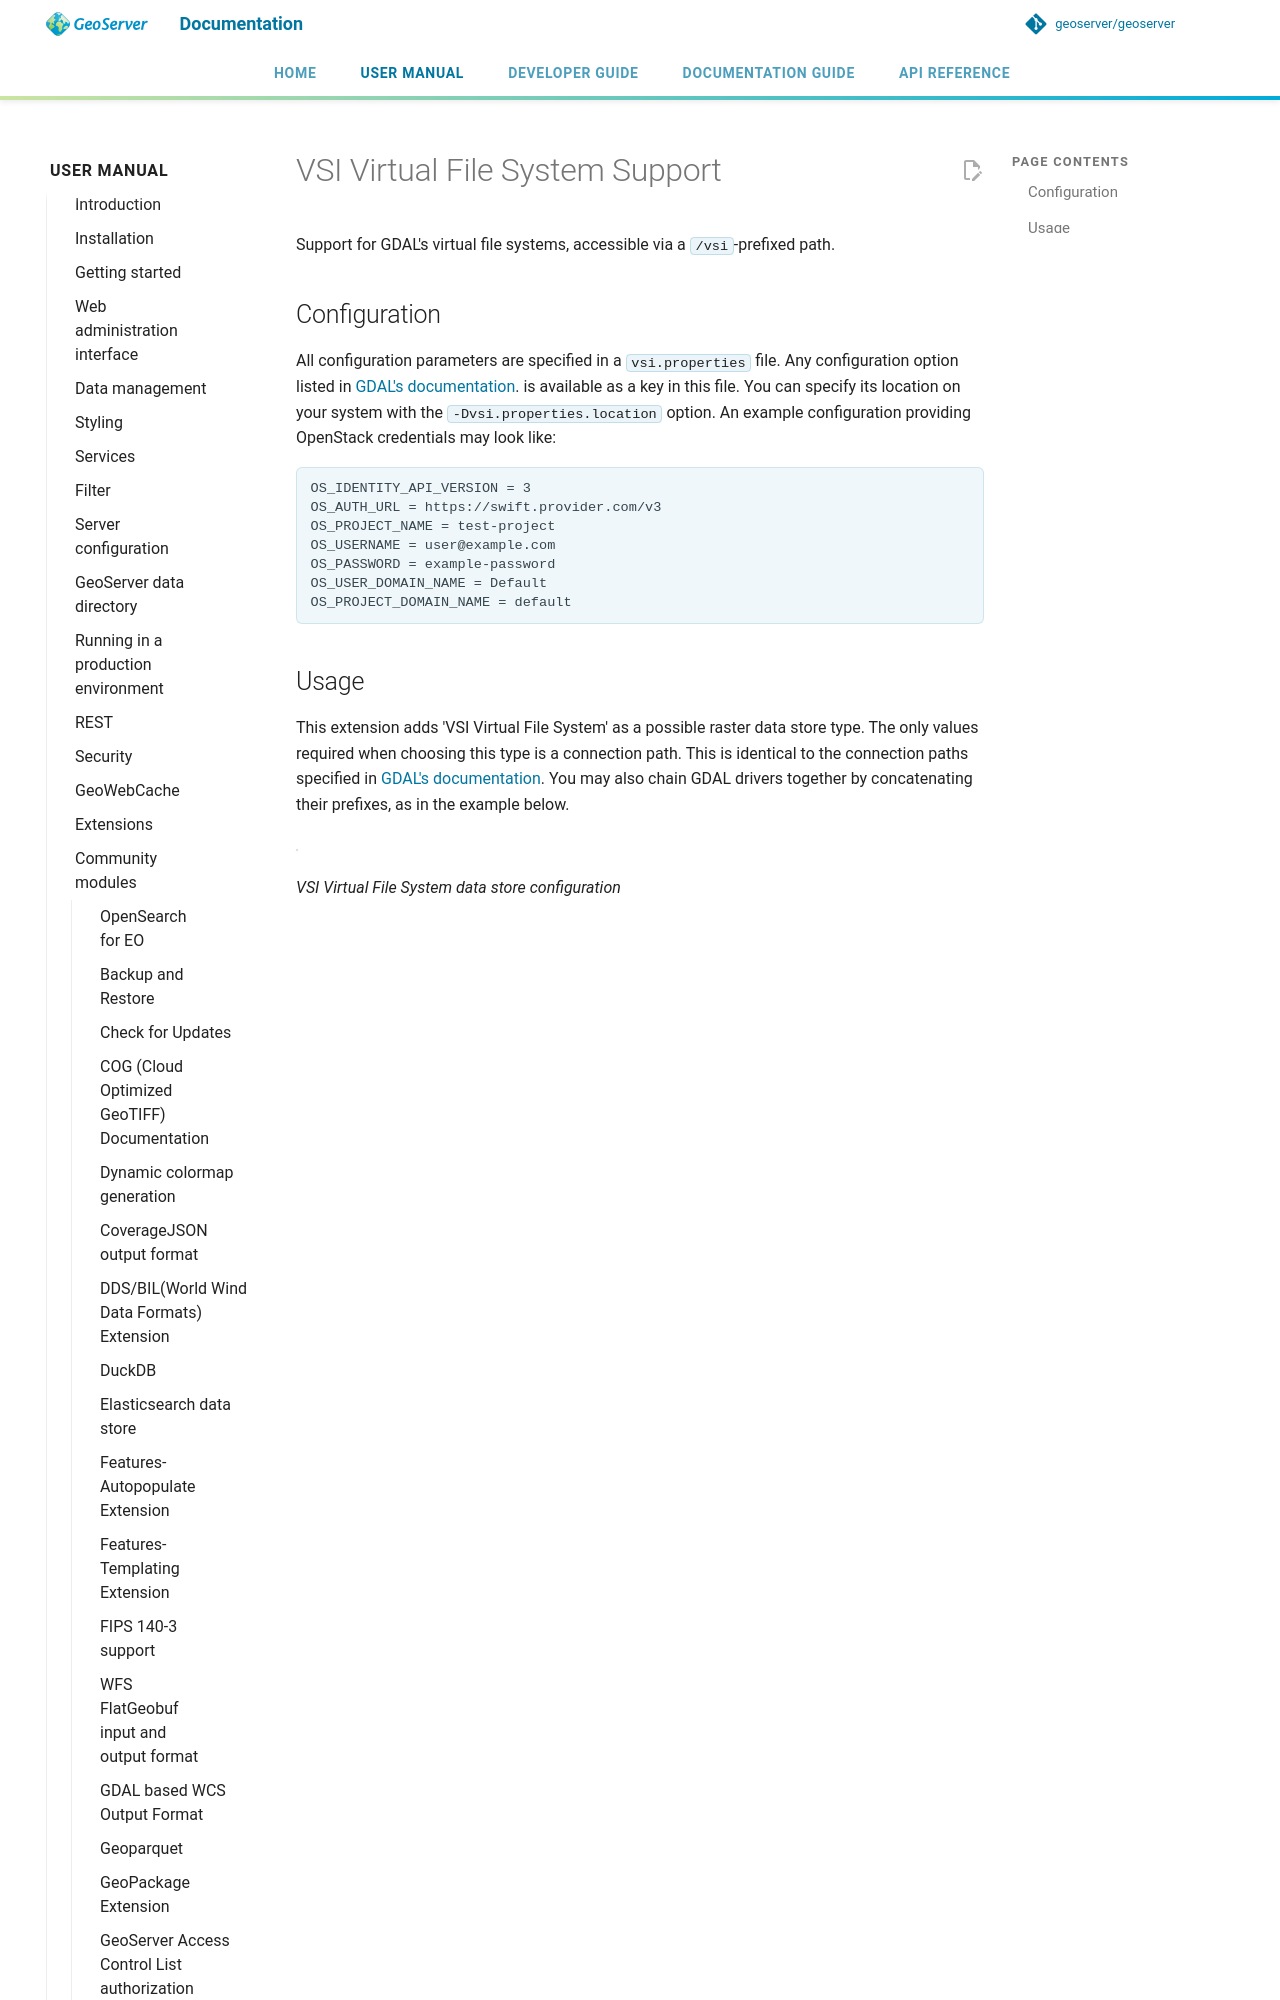

repository: petersmythe/geoserver · page: latest/en/user/community/vsi/index.html · generator: mkdocs

# VSI Virtual File System Support

Support for GDAL's virtual file systems, accessible via a `/vsi`-prefixed path.

## Configuration

All configuration parameters are specified in a `vsi.properties` file. Any configuration option listed in [GDAL's documentation](https://gdal.org/user/virtual_file_systems.md). is available as a key in this file. You can specify its location on your system with the `-Dvsi.properties.location` option. An example configuration providing OpenStack credentials may look like:
